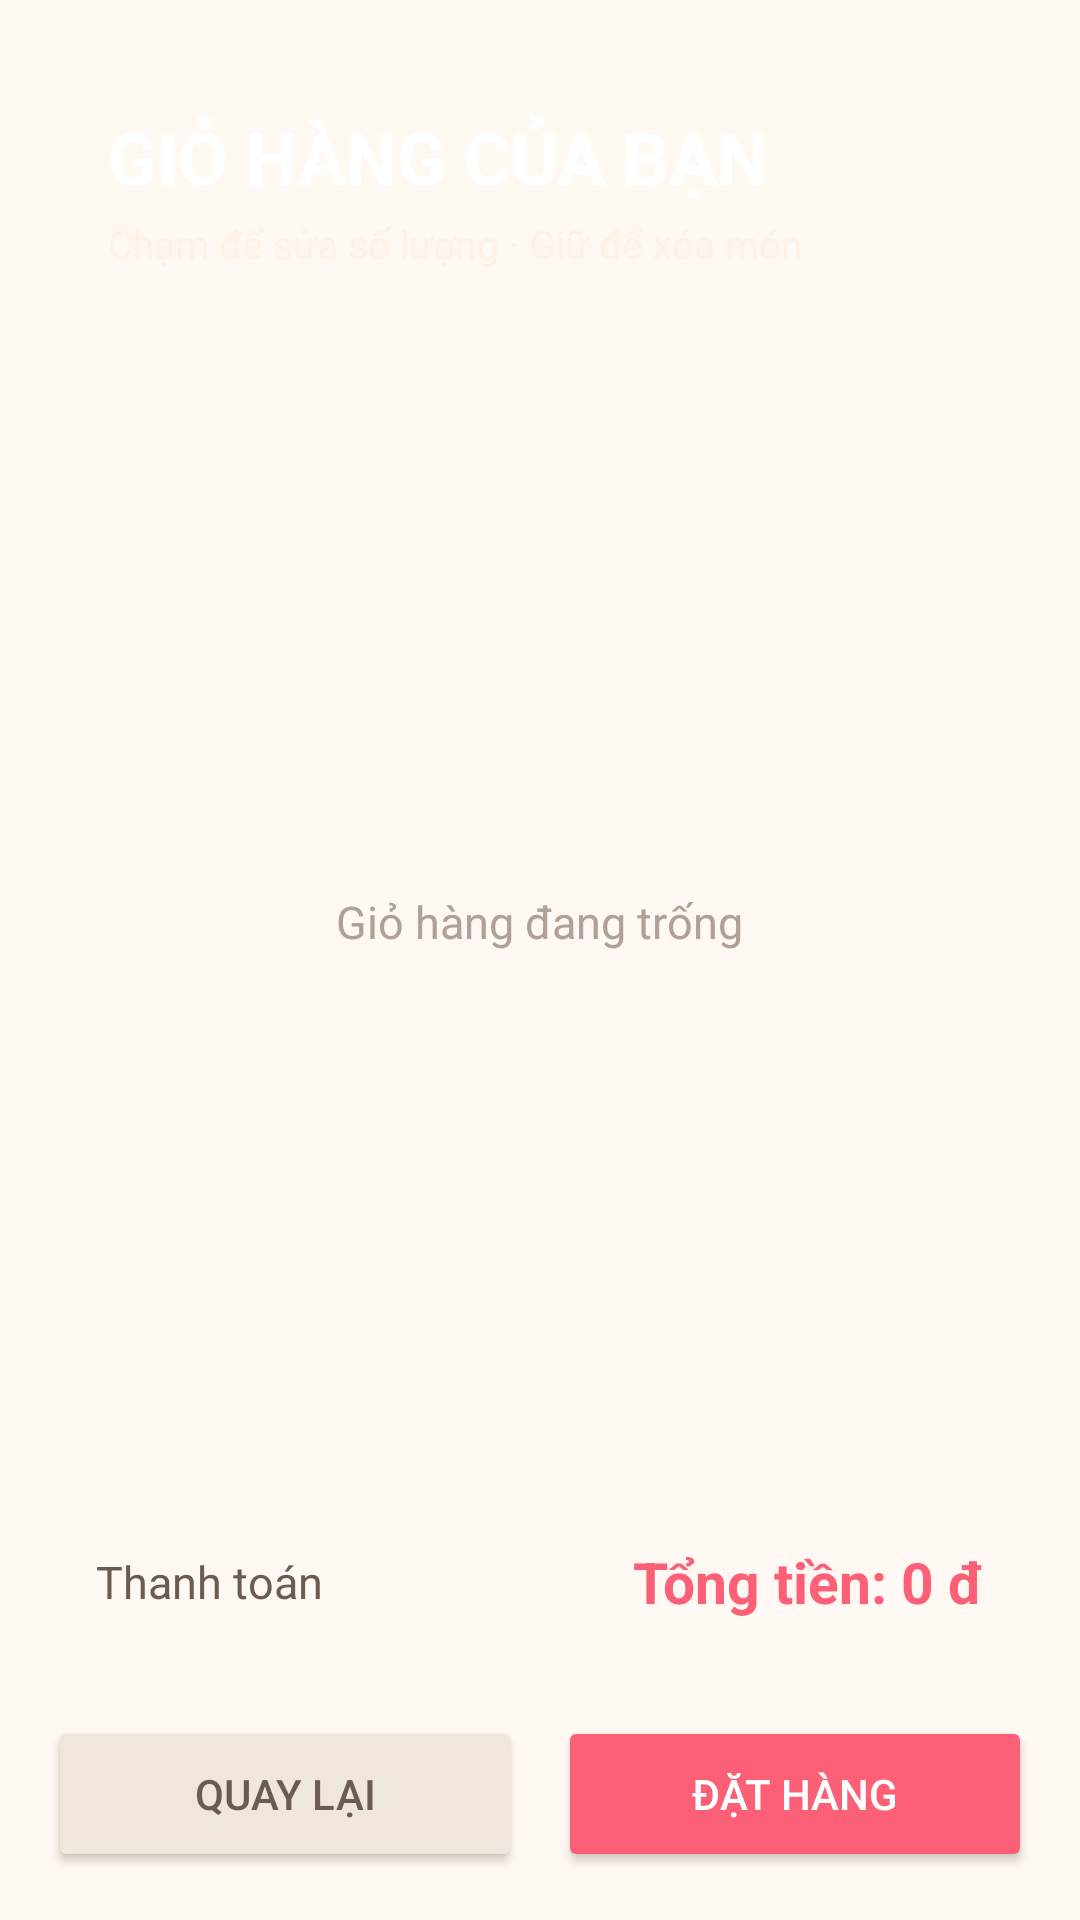

Layout XML and referenced resources for this Android screen:
<!-- AndroidManifest.xml: application theme Theme.QuanNuoc -->
<!-- res/layout/activity_giohang.xml -->
<?xml version="1.0" encoding="utf-8"?>
<LinearLayout xmlns:android="http://schemas.android.com/apk/res/android"
    xmlns:app="http://schemas.android.com/apk/res-auto"
    xmlns:tools="http://schemas.android.com/tools"
    android:id="@+id/main"
    android:layout_width="match_parent"
    android:layout_height="match_parent"
    android:background="#FFF8F3"
    android:orientation="vertical"
    tools:context=".GioHangActivity">

    <LinearLayout
        android:id="@+id/llheader"
        android:layout_width="match_parent"
        android:layout_height="wrap_content"
        android:layout_margin="16dp"
        android:orientation="vertical"
        android:padding="20dp">

        <TextView
            android:id="@+id/txttieude"
            android:layout_width="match_parent"
            android:layout_height="wrap_content"
            android:text="GIỎ HÀNG CỦA BẠN"
            android:textColor="#FFFFFF"
            android:textSize="24sp"
            android:textStyle="bold" />

        <TextView
            android:id="@+id/txtgoiy"
            android:layout_width="match_parent"
            android:layout_height="wrap_content"
            android:layout_marginTop="4dp"
            android:text="Chạm để sửa số lượng · Giữ để xóa món"
            android:textColor="#FFF1E6"
            android:textSize="13sp" />
    </LinearLayout>

    <FrameLayout
        android:layout_width="match_parent"
        android:layout_height="0dp"
        android:layout_weight="1">

        <ListView
            android:id="@+id/lvgiohang"
            android:layout_width="match_parent"
            android:layout_height="match_parent"
            android:layout_marginStart="16dp"
            android:layout_marginEnd="16dp"
            android:divider="@android:color/transparent"
            android:dividerHeight="10dp"
            android:scrollbars="none" />

        <TextView
            android:id="@+id/txttrong"
            android:layout_width="wrap_content"
            android:layout_height="wrap_content"
            android:layout_gravity="center"
            android:text="Giỏ hàng đang trống"
            android:textColor="#B0A096"
            android:textSize="15sp" />
    </FrameLayout>

    <LinearLayout
        android:id="@+id/lltongtien"
        android:layout_width="match_parent"
        android:layout_height="wrap_content"
        android:layout_marginStart="16dp"
        android:layout_marginTop="10dp"
        android:layout_marginEnd="16dp"
        android:gravity="center_vertical"
        android:orientation="horizontal"
        android:padding="16dp">

        <TextView
            android:layout_width="0dp"
            android:layout_height="wrap_content"
            android:layout_weight="1"
            android:text="Thanh toán"
            android:textColor="#6B5B50"
            android:textSize="15sp" />

        <TextView
            android:id="@+id/txttongtien"
            android:layout_width="wrap_content"
            android:layout_height="wrap_content"
            android:gravity="end"
            android:text="Tổng tiền: 0 đ"
            android:textColor="#FC6076"
            android:textSize="19sp"
            android:textStyle="bold" />
    </LinearLayout>

    <LinearLayout
        android:layout_width="match_parent"
        android:layout_height="wrap_content"
        android:layout_margin="16dp"
        android:orientation="horizontal">

        <Button
            android:id="@+id/btnquaylai"
            android:layout_width="0dp"
            android:layout_height="52dp"
            android:layout_marginEnd="6dp"
            android:layout_weight="1"
            android:backgroundTint="#EFE6DC"
            android:text="QUAY LẠI"
            android:textColor="#6B5B50"
            app:cornerRadius="14dp" />

        <Button
            android:id="@+id/btndathang"
            android:layout_width="0dp"
            android:layout_height="52dp"
            android:layout_marginStart="6dp"
            android:layout_weight="1"
            android:backgroundTint="#FC6076"
            android:text="ĐẶT HÀNG"
            android:textColor="#FFFFFF"
            app:cornerRadius="14dp" />
    </LinearLayout>
</LinearLayout>
<!-- resources referenced by this layout -->
<resources>
  <style name="Theme.QuanNuoc" parent="Base.Theme.QuanNuoc" />
  <style name="Base.Theme.QuanNuoc" parent="Theme.AppCompat.Light.NoActionBar">
          <item name="android:windowBackground">#FFFFFF</item>
          <item name="android:colorBackground">#FFFFFF</item>
          <item name="android:textColor">#000000</item>
          <item name="android:textColorPrimary">#000000</item>
          <item name="android:textColorSecondary">#333333</item>
      </style>
</resources>
